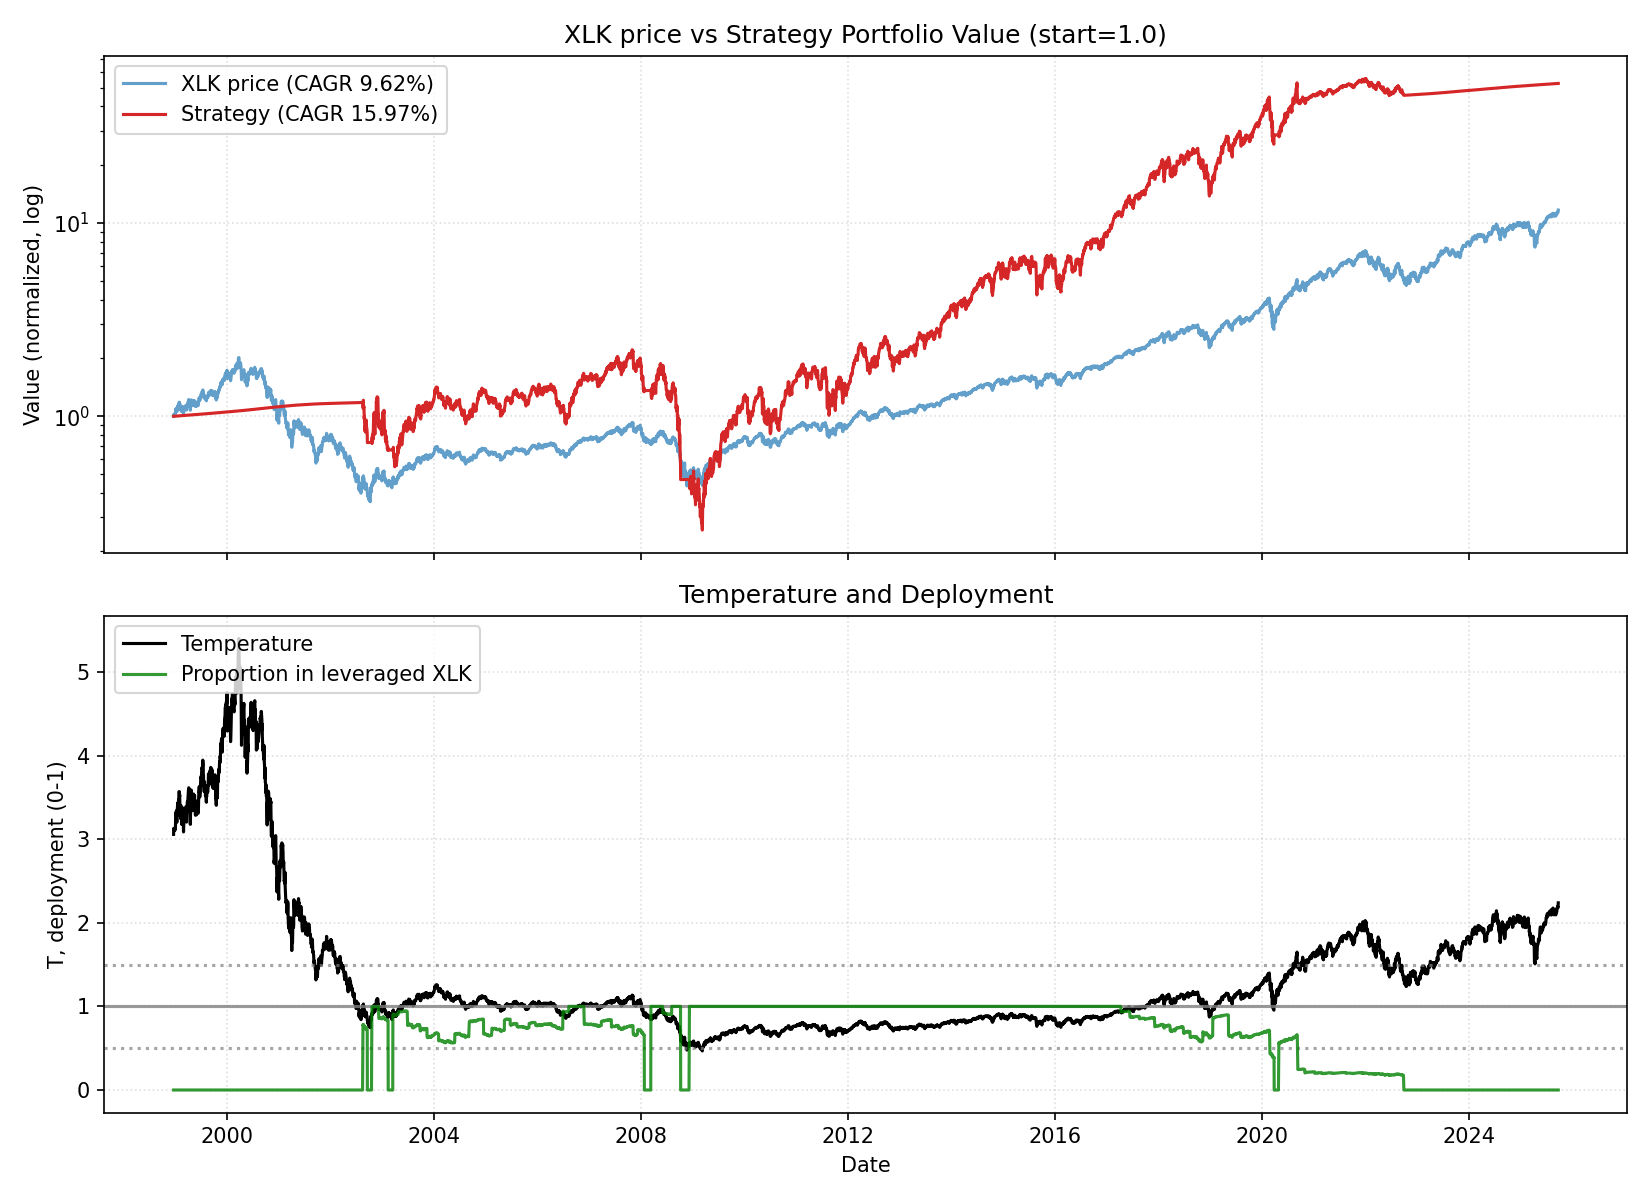

Data behind this chart, as committed beside it:
date, close, ret, ret_3, ret_6, ret_12, ret_22, temp, temp_ch_11, temp_ch_22, vol_22, vol_66, rate, yc_spread, credit_spread, yc_change_22, credit_change_22, port_unlevered, port_tqqq, port_cash, port_total, deployed_p, base_p, target_p
1998-12-22, 23.94, 0.0, , , , , 3.057, , , , , 4.76, 0.11, 2.57, , , 0.0, 0.0, 1, 1, 0.0, 0.2, 0.2
1998-12-23, 24.52, 0.02389, , , , , 3.129, , , , , 4.76, 0.08, 2.51, , , 0.0, 0.0, 1, 1, 0.0, 0.2, 0.2
1998-12-24, 24.42, -0.00381, 0.01999, , , , 3.116, , , , , 4.76, 0.08, 2.5, , , 0.0, 0.0, 1.001, 1.001, 0.0, 0.2, 0.2
1998-12-28, 24.49, 0.002868, -0.0009525, , , , 3.122, , , , , 4.76, 0.05, 2.53, , , 0.0, 0.0, 1.001, 1.001, 0.0, 0.2, 0.2
1998-12-29, 24.56, 0.00286, 0.005736, , , , 3.13, , , , , 4.76, 0.11, 2.57, , , 0.0, 0.0, 1.001, 1.001, 0.0, 0.2, 0.2
1998-12-30, 24.47, -0.003802, -0.0009531, 0.02194, , , 3.117, , , , , 4.76, 0.09, 2.61, , , 0.0, 0.0, 1.001, 1.001, 0.0, 0.2, 0.2
1998-12-31, 24.38, -0.003817, -0.007605, -0.005715, , , 3.104, , , , , 4.76, 0.11, 2.58, , , 0.0, 0.0, 1.001, 1.001, 0.0, 0.2, 0.2
1999-01-04, 24.66, 0.01149, 0.007633, 0.00956, , , 3.136, , , , , 4.76, 0.11, 2.61, , , 0.0, 0.0, 1.002, 1.002, 0.0, 0.2, 0.2
1999-01-05, 25.29, 0.02557, 0.03736, 0.03241, , , 3.216, , , , , 4.76, 0.1, 2.61, , , 0.0, 0.0, 1.002, 1.002, 0.0, 0.2, 0.2
1999-01-06, 26.03, 0.02955, 0.05587, 0.05989, , , 3.31, , , , , 4.76, 0.11, 2.59, , , 0.0, 0.0, 1.002, 1.002, 0.0, 0.2, 0.2
1999-01-07, 25.95, -0.003139, 0.02632, 0.06059, , , 3.298, , , , , 4.76, 0.14, 2.57, , , 0.0, 0.0, 1.002, 1.002, 0.0, 0.2, 0.2
1999-01-08, 26.06, 0.004048, 0.0008972, 0.06897, 0.08825, , 3.311, 0.08302, , , , 4.76, 0.15, 2.51, , , 0.0, 0.0, 1.002, 1.002, 0.0, 0.2, 0.2
1999-01-11, 26.31, 0.009856, 0.01394, 0.06723, 0.07333, , 3.341, 0.06757, , , , 4.76, 0.16, 2.48, , , 0.0, 0.0, 1.002, 1.002, 0.0, 0.2, 0.2
1999-01-12, 25.6, -0.02706, -0.01747, 0.01247, 0.04828, , 3.249, 0.04265, , , , 4.76, 0.14, 2.53, , , 0.0, 0.0, 1.003, 1.003, 0.0, 0.2, 0.2
1999-01-13, 25.59, -0.0004563, -0.02751, -0.01704, 0.0448, , 3.247, 0.04008, , , , 4.76, 0.13, 2.55, , , 0.0, 0.0, 1.003, 1.003, 0.0, 0.2, 0.2
1999-01-14, 25.24, -0.01369, -0.01414, -0.02744, 0.02757, , 3.202, 0.02292, , , , 4.76, 0.16, 2.6, , , 0.0, 0.0, 1.003, 1.003, 0.0, 0.2, 0.2
1999-01-15, 25.99, 0.0296, 0.01551, -0.002688, 0.06202, , 3.295, 0.05722, , , , 4.76, 0.1, 2.61, , , 0.0, 0.0, 1.003, 1.003, 0.0, 0.2, 0.2
1999-01-19, 26.89, 0.03459, 0.06522, 0.02174, 0.103, , 3.405, 0.09705, , , , 4.76, 0.09, 2.56, , , 0.0, 0.0, 1.003, 1.003, 0.0, 0.2, 0.2
1999-01-20, 27.13, 0.009119, 0.04403, 0.05974, 0.1004, , 3.436, 0.0954, , , , 4.76, 0.1, 2.53, , , 0.0, 0.0, 1.004, 1.004, 0.0, 0.2, 0.2
1999-01-21, 26.43, -0.02582, -0.01693, 0.03285, 0.04524, , 3.346, 0.04052, , , , 4.76, 0.07, 2.57, , , 0.0, 0.0, 1.004, 1.004, 0.0, 0.2, 0.2
1999-01-22, 25.96, -0.01767, -0.04303, 0.02868, -0.00269, , 3.286, -0.0072, , , , 4.76, 0.05, 2.59, , , 0.0, 0.0, 1.004, 1.004, 0.0, 0.2, 0.2
1999-01-25, 26.42, 0.01754, -0.0004417, 0.01662, 0.01799, 0.1034, 3.341, 0.01282, 0.09279, 0.01733, , 4.76, 0.08, 2.58, , , 0.0, 0.0, 1.004, 1.004, 0.0, 0.2, 0.2
1999-01-26, 27.48, 0.04021, 0.05845, 0.02215, 0.05466, 0.121, 3.474, 0.0493, 0.1102, 0.01887, , 4.76, 0.06, 2.57, -0.05, 0.0, 0.0, 0.0, 1.004, 1.004, 0.0, 0.2, 0.2
1999-01-27, 26.9, -0.02124, 0.01812, -0.008606, 0.02218, 0.1013, 3.399, 0.01756, 0.09078, 0.01933, , 4.76, 0.11, 2.58, 0.03, 0.07, 0.0, 0.0, 1.005, 1.005, 0.0, 0.2, 0.2
1999-01-28, 27.84, 0.03516, 0.01317, 0.05345, 0.08755, 0.1368, 3.518, 0.08263, 0.1269, 0.0203, , 4.76, 0.09, 2.56, 0.01, 0.06, 0.0, 0.0, 1.005, 1.005, 0.0, 0.2, 0.2
1999-01-29, 28.25, 0.01468, 0.05035, 0.08813, 0.104, 0.1502, 3.568, 0.09902, 0.1401, 0.02037, , 4.76, 0.08, 2.55, 0.03, 0.02, 0.0, 0.0, 1.005, 1.005, 0.0, 0.2, 0.2
1999-02-01, 28.27, 0.0008255, 0.01551, 0.07026, 0.1203, 0.1555, 3.568, 0.1146, 0.1448, 0.02039, , 4.76, 0.1, 2.53, -0.01, -0.04, 0.0, 0.0, 1.005, 1.005, 0.0, 0.2, 0.2
1999-02-02, 27.8, -0.01693, -0.01612, 0.01147, 0.06963, 0.1403, 3.507, 0.06419, 0.1297, 0.0209, , 4.76, 0.09, 2.53, 0.0, -0.08, 0.0, 0.0, 1.005, 1.005, 0.0, 0.2, 0.2
1999-02-03, 27.99, 0.00714, -0.009909, 0.0408, 0.04125, 0.1354, 3.531, 0.03684, 0.1258, 0.02078, , 4.76, 0.11, 2.49, 0.0, -0.09, 0.0, 0.0, 1.005, 1.005, 0.0, 0.2, 0.2
1999-02-04, 27.04, -0.0342, -0.0273, -0.02893, -0.003442, 0.06925, 3.409, -0.007668, 0.0602, 0.02247, , 4.76, 0.12, 2.48, 0.01, -0.13, 0.0, 0.0, 1.006, 1.006, 0.0, 0.2, 0.2
1999-02-05, 26.38, -0.02418, -0.05755, -0.06612, -0.001767, 0.01345, 3.326, -0.005999, 0.004877, 0.02275, , 4.76, 0.14, 2.45, 0.04, -0.16, 0.0, 0.0, 1.006, 1.006, 0.0, 0.2, 0.2
1999-02-08, 26.83, 0.01681, -0.007772, -0.0512, 0.03327, 0.03374, 3.379, 0.02831, 0.02441, 0.02217, , 4.76, 0.14, 2.45, 0.03, -0.14, 0.0, 0.0, 1.006, 1.006, 0.0, 0.2, 0.2
1999-02-09, 25.78, -0.03916, -0.02301, -0.07266, -0.0243, -0.01075, 3.246, -0.02844, -0.01968, 0.02381, , 4.76, 0.12, 2.45, -0.02, -0.12, 0.0, 0.0, 1.006, 1.006, 0.0, 0.2, 0.2
1999-02-10, 25.96, 0.007247, -0.0322, -0.07256, -0.05523, -0.01331, 3.268, -0.05923, -0.02166, 0.02384, , 4.76, 0.13, 2.46, -0.02, -0.05, 0.0, 0.0, 1.006, 1.006, 0.0, 0.2, 0.2
1999-02-11, 27.06, 0.04227, 0.04982, 0.0008634, 0.006077, 0.057, 3.405, 0.001811, 0.04805, 0.02542, , 4.76, 0.13, 2.44, -0.03, -0.04, 0.0, 0.0, 1.007, 1.007, 0.0, 0.2, 0.2
1999-02-12, 25.99, -0.03969, 0.0008994, -0.01504, -0.06667, 0.01551, 3.269, -0.07062, 0.006918, 0.02623, , 4.76, 0.15, 2.31, 0.01, -0.22, 0.0, 0.0, 1.007, 1.007, 0.0, 0.2, 0.2
1999-02-16, 25.87, -0.004492, -0.044, -0.03568, -0.0843, 0.02498, 3.251, -0.08896, 0.01544, 0.02626, , 4.76, 0.1, 2.34, -0.03, -0.21, 0.0, 0.0, 1.007, 1.007, 0.0, 0.2, 0.2
1999-02-17, 25.29, -0.02256, -0.02695, -0.01902, -0.1057, -0.02695, 3.177, -0.1097, -0.03601, 0.02656, , 4.76, 0.09, 2.37, -0.07, -0.23, 0.0, 0.0, 1.007, 1.007, 0.0, 0.2, 0.2
1999-02-18, 25.43, 0.00554, -0.01715, -0.02068, -0.08526, -0.05428, 3.193, -0.08939, -0.06228, 0.02578, , 4.76, 0.11, 2.35, 0.01, -0.26, 0.0, 0.0, 1.007, 1.007, 0.0, 0.2, 0.2
1999-02-19, 25.66, 0.009183, 0.01477, -0.05177, -0.0834, -0.05422, 3.222, -0.08755, -0.06222, 0.02467, , 4.76, 0.12, 2.34, 0.03, -0.22, 0.0, 0.0, 1.008, 1.008, 0.0, 0.2, 0.2
1999-02-22, 26.57, 0.03549, 0.045, 0.02246, -0.01727, 0.0053, 3.333, -0.02227, -0.003771, 0.02584, , 4.76, 0.12, 2.34, 0.02, -0.19, 0.0, 0.0, 1.008, 1.008, 0.0, 0.2, 0.2
1999-02-23, 26.92, 0.01318, 0.04914, 0.04061, 0.02035, 0.03687, 3.376, 0.01516, 0.02751, 0.02536, , 4.76, 0.1, 2.31, 0.03, -0.26, 0.0, 0.0, 1.008, 1.008, 0.0, 0.2, 0.2
1999-02-24, 26.17, -0.02775, -0.01494, 0.03509, -0.02437, -0.009279, 3.282, -0.02878, -0.01766, 0.02581, , 4.76, 0.13, 2.29, 0.08, -0.3, 0.0, 0.0, 1.008, 1.008, 0.0, 0.2, 0.2
1999-02-25, 26.24, 0.002676, -0.02515, 0.03214, 0.01812, -0.04503, 3.29, 0.01351, -0.05311, 0.02554, , 4.76, 0.17, 2.24, 0.09, -0.34, 0.0, 0.0, 1.008, 1.008, 0.0, 0.2, 0.2
1999-02-26, 25.45, -0.03025, -0.02765, -0.008189, -0.01978, -0.05382, 3.189, -0.02422, -0.06183, 0.02466, , 4.76, 0.16, 2.24, 0.1, -0.33, 0.0, 0.0, 1.009, 1.009, 0.0, 0.2, 0.2
1999-03-01, 25.33, -0.004586, -0.0347, -0.04657, -0.06385, -0.09015, 3.172, -0.06861, -0.09836, 0.02433, , 4.81, 0.2, 2.21, 0.09, -0.37, 0.0, 0.0, 1.009, 1.009, 0.0, 0.2, 0.2
1999-03-02, 24.66, -0.02673, -0.03119, -0.08413, -0.05121, -0.1273, 3.086, -0.05604, -0.1351, 0.02334, , 4.81, 0.17, 2.23, 0.08, -0.33, 0.0, 0.0, 1.009, 1.009, 0.0, 0.2, 0.2
1999-03-03, 25.08, 0.01705, -0.01014, -0.04193, -0.03069, -0.1131, 3.138, -0.0348, -0.1206, 0.02344, , 4.81, 0.2, 2.24, 0.12, -0.31, 0.0, 0.0, 1.009, 1.009, 0.0, 0.2, 0.2
1999-03-04, 25.33, 0.01024, 0.02746, -0.0347, 0.001847, -0.08862, 3.169, -0.002401, -0.09633, 0.02364, , 4.81, 0.21, 2.23, 0.11, -0.3, 0.0, 0.0, 1.009, 1.009, 0.0, 0.2, 0.2
1999-03-05, 25.92, 0.02304, 0.03352, 0.01835, 0.01928, -0.07423, 3.241, 0.01496, -0.08206, 0.02418, , 4.81, 0.2, 2.24, 0.11, -0.29, 0.0, 0.0, 1.009, 1.009, 0.0, 0.2, 0.2
1999-03-08, 26.66, 0.02883, 0.05253, 0.05253, 0.03913, -0.01382, 3.332, 0.03413, -0.02272, 0.02504, , 4.81, 0.17, 2.27, 0.06, -0.22, 0.0, 0.0, 1.01, 1.01, 0.0, 0.2, 0.2
1999-03-09, 26.38, -0.01051, 0.01802, 0.07008, -0.00703, 0.0, 3.296, -0.01124, -0.009024, 0.02408, , 4.81, 0.16, 2.32, 0.04, -0.16, 0.0, 0.0, 1.01, 1.01, 0.0, 0.2, 0.2
1999-03-10, 26.38, 0.0, -0.01051, 0.05214, -0.01995, -0.01654, 3.295, -0.0241, -0.02486, 0.02351, , 4.81, 0.16, 2.31, 0.02, -0.14, 0.0, 0.0, 1.01, 1.01, 0.0, 0.2, 0.2
1999-03-11, 26.34, -0.00177, -0.00177, 0.03963, 0.006244, 0.02174, 3.288, 0.001977, 0.01309, 0.02321, , 4.81, 0.16, 2.31, 0.02, -0.14, 0.0, 0.0, 1.01, 1.01, 0.0, 0.2, 0.2
1999-03-12, 26.1, -0.008865, -0.01062, 0.007208, -0.005338, 0.005396, 3.258, -0.009555, -0.003112, 0.02166, , 4.81, 0.16, 2.33, 0.04, -0.12, 0.0, 0.0, 1.01, 1.01, 0.0, 0.2, 0.2
1999-03-15, 26.52, 0.0161, 0.007093, -0.005254, 0.0422, -0.01984, 3.308, 0.0372, -0.02869, 0.02187, , 4.81, 0.16, 2.32, 0.03, -0.14, 0.0, 0.0, 1.011, 1.011, 0.0, 0.2, 0.2
1999-03-16, 26.98, 0.01717, 0.03354, 0.02257, 0.06498, 0.03819, 3.364, 0.06046, 0.02882, 0.02022, , 4.81, 0.14, 2.34, 0.01, -0.1, 0.0, 0.0, 1.011, 1.011, 0.0, 0.2, 0.2
1999-03-17, 26.8, -0.006491, 0.01056, 0.01593, 0.08712, 0.0361, 3.341, 0.08251, 0.02762, 0.01825, , 4.81, 0.13, 2.34, -0.02, 0.03, 0.0, 0.0, 1.011, 1.011, 0.0, 0.2, 0.2
1999-03-18, 27.18, 0.01394, 0.007356, 0.03192, 0.0838, 0.07479, 3.386, 0.0792, 0.066, 0.01838, , 4.81, 0.12, 2.36, 0.02, 0.02, 0.0, 0.0, 1.011, 1.011, 0.0, 0.2, 0.2
1999-03-19, 26.52, -0.02405, -0.01045, 0.0161, 0.047, 0.04316, 3.304, 0.04256, 0.03462, 0.01848, , 4.81, 0.13, 2.33, 0.04, -0.04, 0.0, 0.0, 1.011, 1.011, 0.0, 0.2, 0.2
... 6,667 more rows
